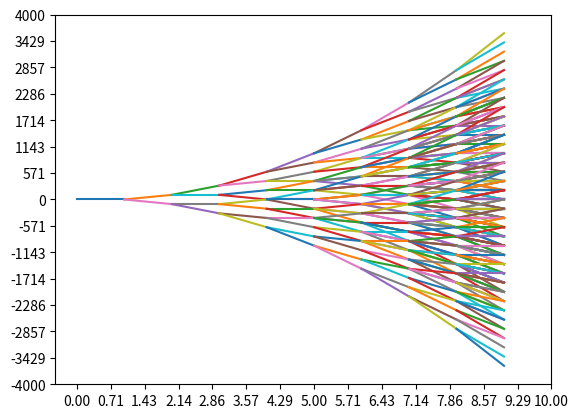

This figure's Python source:
#python3
# [redacted]
import sys
import matplotlib.pyplot as plt
import numpy as np 

gAlpha = 100
gBranchLen = 1
gLevel = 1

def setPlot():
    plt.xticks(np.linspace(0,10,15))
    plt.yticks(np.linspace(-4000,4000,15))

def plotXY(x,y):
    plt.plot(x,y)
    #plt.show()

def getTreeBranch(startPt,slope,left=True):
    drawLen = 1
    x = np.linspace(startPt[0],startPt[0] + drawLen,10)
    b = startPt[1]-slope*startPt[0]
    y = slope*x + b
    ptLast = [x[-1],y[-1]]

    plotXY(x,y)
    #print('---------------------------start:,',startPt,'last:',ptLast)
    return ptLast

def tree(N,startPt,slope):
    global gAlpha
    global gBranchLen
    global gLevel

    gLevel += 1
    if N > 0:
        lSlope = slope+gAlpha #slope*(1+gAlpha)
        rSlope = slope-gAlpha #slope*(1-gAlpha)
        #print('gLevel=',gLevel,'slope=',slope,'lSlope=',lSlope,'rSlope=',rSlope,startPt)
        
        ptLeft = getTreeBranch(startPt, lSlope)
        tree(N-1,ptLeft,lSlope)

        ptRight = getTreeBranch(startPt, rSlope)
        tree(N-1,ptRight,rSlope)
    else:
        return

def main():
    startPt = [0,0]
    slope = 0
    N=8
    #print(sys.getrecursionlimit())
    pt = getTreeBranch(startPt,slope)
    tree(N,pt,slope)
    setPlot()
    plt.show()

if __name__ == "__main__":
    main()